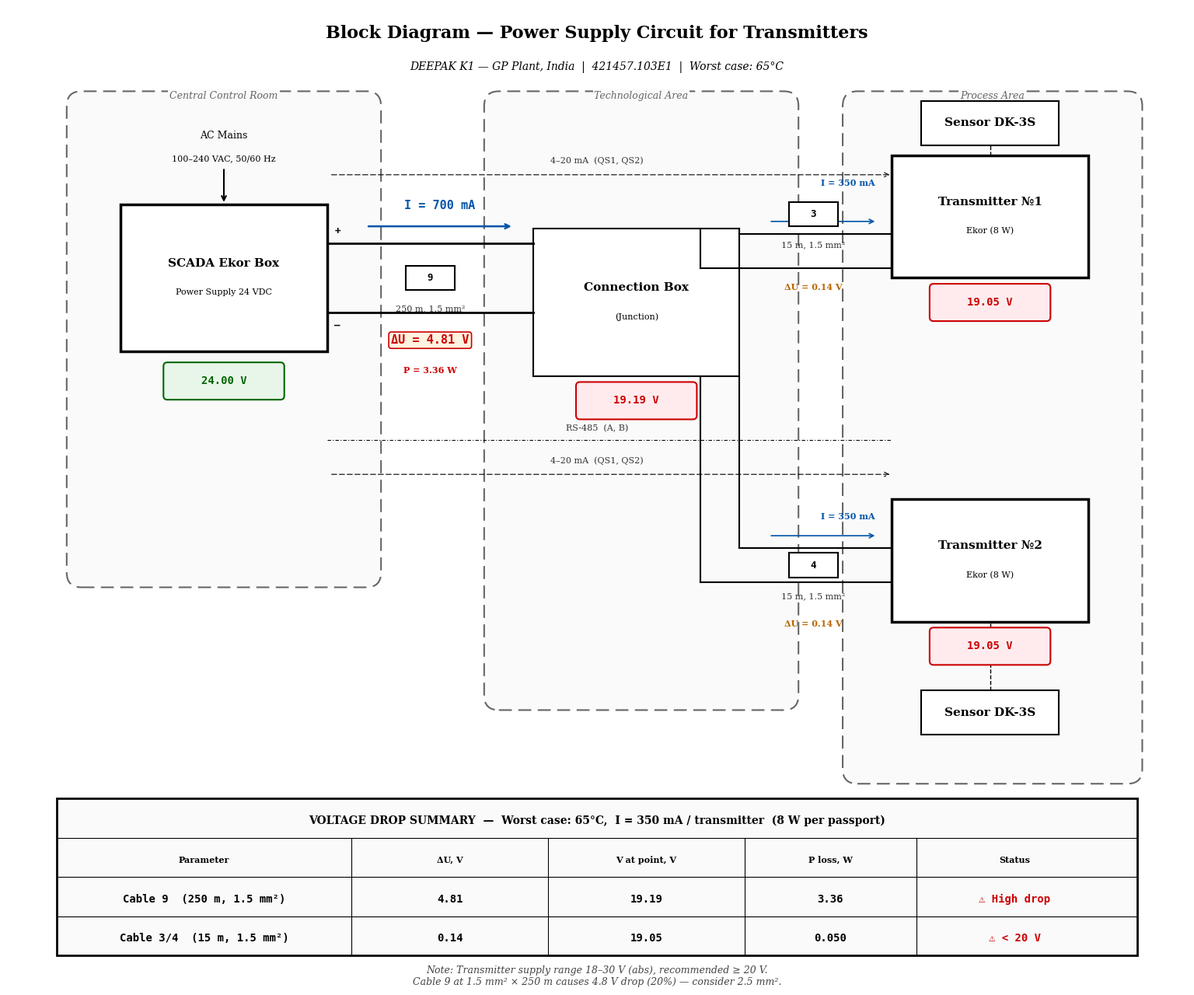

The script that saved this image: (Note: this script raises an exception after producing the figure.)
"""
Block Diagram — Power Supply Circuit for Transmitters
DEEPAK K1 — GP Plant, India  |  421457.103E1

Style: matching K1 Technical Description Fig.5 (clean B&W technical drawing)

Shows voltage drop chain:
  SCADA Ekor Box (24VDC) ──Cable 9 (250m)──> Connection Box
                                                ├── Cable 3 (15m) ──> Transmitter №1
                                                └── Cable 4 (15m) ──> Transmitter №2
"""
import matplotlib
matplotlib.use('Agg')
import matplotlib.pyplot as plt
import matplotlib.patches as mpatches
import numpy as np

# ── Расчётные данные (паспортное: 8 Вт / 24 В = 0.35 А) ─────────
rho_20 = 0.0175
alpha_cu = 0.00393
temp = 65  # worst case

rho_t = rho_20 * (1 + alpha_cu * (temp - 20))

I_tx = 0.350       # А — паспортное потребление одного трансмиттера
I_cab9 = 2 * I_tx  # А — суммарный ток в Cable 9

R9_one = rho_t * 250 / 1.5
R3_one = rho_t * 15 / 1.5

dU_cab9 = 2 * R9_one * I_cab9
dU_cab3 = 2 * R3_one * I_tx

V_source = 24.0
V_connbox = V_source - dU_cab9
V_T1 = V_connbox - dU_cab3
V_T2 = V_connbox - dU_cab3

P_cab9 = dU_cab9 * I_cab9
P_cab3 = dU_cab3 * I_tx

# ── Matplotlib setup ─────────────────────────────────────────────
fig, ax = plt.subplots(1, 1, figsize=(22, 16))
ax.set_xlim(-1.5, 22.5)
ax.set_ylim(-2.5, 17)
ax.set_aspect('equal')
ax.axis('off')

# Шрифты в стиле документации
font_title = {'family': 'serif', 'weight': 'bold', 'size': 15}
font_block = {'family': 'serif', 'weight': 'bold', 'size': 11}
font_label = {'family': 'serif', 'size': 9}
font_value = {'family': 'monospace', 'weight': 'bold', 'size': 10}
font_small = {'family': 'serif', 'size': 8}
font_cable = {'family': 'monospace', 'weight': 'bold', 'size': 9}

# ── Цвета ────────────────────────────────────────────────────────
C_BG = '#FFFFFF'
C_BLOCK = '#FFFFFF'
C_LINE = '#000000'
C_ZONE = '#666666'
C_CABLE = '#333333'
C_WARN = '#CC0000'
C_OK = '#006600'
C_ACCENT = '#0055AA'

fig.patch.set_facecolor(C_BG)


# ═══════════════════════════════════════════════════════════════════
# ЗАГОЛОВОК (вынесен над зонами)
# ═══════════════════════════════════════════════════════════════════
ax.text(10.5, 16.3,
        'Block Diagram \u2014 Power Supply Circuit for Transmitters',
        fontdict={'family': 'serif', 'weight': 'bold', 'size': 16},
        ha='center', va='bottom')
ax.text(10.5, 15.9,
        'DEEPAK K1 \u2014 GP Plant, India  |  421457.103E1  |  '
        f'Worst case: {temp}\u00b0C',
        fontdict={'family': 'serif', 'size': 10, 'style': 'italic'},
        ha='center', va='top')


# ═══════════════════════════════════════════════════════════════════
# ЗОНЫ (пунктирные границы — как на Fig.5)
# ═══════════════════════════════════════════════════════════════════

# Зона 1: Central Control Room
zone1 = mpatches.FancyBboxPatch(
    (0, 5.5), 5.8, 9.5, boxstyle="round,pad=0.3",
    linewidth=1.5, edgecolor=C_ZONE, facecolor='#FAFAFA',
    linestyle=(0, (8, 4)))
ax.add_patch(zone1)
ax.text(2.9, 15.2, 'Central Control Room',
        fontdict={**font_label, 'style': 'italic'},
        ha='center', va='center', color=C_ZONE,
        bbox=dict(boxstyle='square,pad=0.15', facecolor='#FAFAFA',
                  edgecolor='none'))

# Зона 2: Technological area
zone2 = mpatches.FancyBboxPatch(
    (8.5, 3.0), 5.8, 12.0, boxstyle="round,pad=0.3",
    linewidth=1.5, edgecolor=C_ZONE, facecolor='#FAFAFA',
    linestyle=(0, (8, 4)))
ax.add_patch(zone2)
ax.text(11.4, 15.2, 'Technological Area',
        fontdict={**font_label, 'style': 'italic'},
        ha='center', va='center', color=C_ZONE,
        bbox=dict(boxstyle='square,pad=0.15', facecolor='#FAFAFA',
                  edgecolor='none'))

# Зона 3: Process area
zone3 = mpatches.FancyBboxPatch(
    (15.8, 1.5), 5.5, 13.5, boxstyle="round,pad=0.3",
    linewidth=1.5, edgecolor=C_ZONE, facecolor='#FAFAFA',
    linestyle=(0, (8, 4)))
ax.add_patch(zone3)
ax.text(18.55, 15.2, 'Process Area',
        fontdict={**font_label, 'style': 'italic'},
        ha='center', va='center', color=C_ZONE,
        bbox=dict(boxstyle='square,pad=0.15', facecolor='#FAFAFA',
                  edgecolor='none'))


# ═══════════════════════════════════════════════════════════════════
# HELPER FUNCTIONS
# ═══════════════════════════════════════════════════════════════════

def draw_block(x, y, w, h, line1, line2='', bold=False):
    lw = 2.5 if bold else 1.5
    rect = mpatches.FancyBboxPatch(
        (x, y), w, h, boxstyle="square,pad=0",
        linewidth=lw, edgecolor=C_LINE, facecolor=C_BLOCK, zorder=3)
    ax.add_patch(rect)
    if line2:
        ax.text(x + w/2, y + h/2 + 0.3, line1,
                fontdict=font_block, ha='center', va='center', zorder=4)
        ax.text(x + w/2, y + h/2 - 0.3, line2,
                fontdict=font_small, ha='center', va='center', zorder=4)
    else:
        ax.text(x + w/2, y + h/2, line1,
                fontdict=font_block, ha='center', va='center', zorder=4)


def draw_voltage(x, y, voltage, warn=False):
    color = C_WARN if warn else C_OK
    bg = '#FFEBEE' if warn else '#E8F5E9'
    rect = mpatches.FancyBboxPatch(
        (x - 1.15, y - 0.3), 2.3, 0.6, boxstyle="round,pad=0.08",
        linewidth=1.5, edgecolor=color, facecolor=bg, zorder=5)
    ax.add_patch(rect)
    ax.text(x, y, f'{voltage:.2f} V', fontdict=font_value,
            ha='center', va='center', color=color, zorder=6)


def draw_cable_box(x, y, num, params):
    rect = mpatches.FancyBboxPatch(
        (x - 0.5, y - 0.25), 1.0, 0.5, boxstyle="square,pad=0",
        linewidth=1.5, edgecolor=C_LINE, facecolor='#FFFFFF', zorder=5)
    ax.add_patch(rect)
    ax.text(x, y, str(num), fontdict=font_cable,
            ha='center', va='center', zorder=6)
    ax.text(x, y - 0.55, params,
            fontdict=font_small, ha='center', va='top', color=C_CABLE,
            zorder=6)


# ═══════════════════════════════════════════════════════════════════
# БЛОКИ ОБОРУДОВАНИЯ
# ═══════════════════════════════════════════════════════════════════

# ── AC Mains input ──
ax.text(2.9, 14.3, 'AC Mains', fontdict=font_label, ha='center', va='bottom')
ax.text(2.9, 13.85, '100\u2013240 VAC, 50/60 Hz', fontdict=font_small,
        ha='center', va='bottom')
ax.annotate('', xy=(2.9, 13.0), xytext=(2.9, 13.75),
            arrowprops=dict(arrowstyle='->', color=C_LINE, lw=1.5))

# ── SCADA Ekor Box ──
draw_block(0.8, 10.0, 4.2, 3.0,
           'SCADA Ekor Box', 'Power Supply 24 VDC', bold=True)
draw_voltage(2.9, 9.4, V_source, warn=False)

# ── Connection Box ──
draw_block(9.2, 9.5, 4.2, 3.0,
           'Connection Box', '(Junction)')
draw_voltage(11.3, 9.0, V_connbox, warn=(V_connbox < 20))

# ── Transmitter №1 (upper branch) ──
draw_block(16.5, 11.5, 4.0, 2.5,
           'Transmitter \u21161', 'Ekor (8 W)', bold=True)
draw_voltage(18.5, 11.0, V_T1, warn=(V_T1 < 20))

# ── Transmitter №2 (lower branch) ──
draw_block(16.5, 4.5, 4.0, 2.5,
           'Transmitter \u21162', 'Ekor (8 W)', bold=True)
draw_voltage(18.5, 4.0, V_T2, warn=(V_T2 < 20))

# ── Sensor №1 ──
draw_block(17.1, 14.2, 2.8, 0.9, 'Sensor DK-3S')
ax.plot([18.5, 18.5], [14.0, 14.2], color=C_LINE, lw=1, ls='--', zorder=3)

# ── Sensor №2 ──
draw_block(17.1, 2.2, 2.8, 0.9, 'Sensor DK-3S')
ax.plot([18.5, 18.5], [3.1, 4.5], color=C_LINE, lw=1, ls='--', zorder=3)


# ═══════════════════════════════════════════════════════════════════
# CABLE 9: SCADA → Connection Box (250 m, 1.5 mm²)
# ═══════════════════════════════════════════════════════════════════

# Две параллельные линии (+ и -)
y_p = 12.2   # + провод
y_n = 10.8   # - провод
ax.plot([5.0, 9.2], [y_p, y_p], color=C_LINE, lw=2, zorder=3)
ax.plot([5.0, 9.2], [y_n, y_n], color=C_LINE, lw=2, zorder=3)

# + / - обозначения
ax.text(5.15, y_p + 0.15, '+', fontdict=font_cable, va='bottom', zorder=4)
ax.text(5.15, y_n - 0.15, '\u2013', fontdict=font_cable, va='top', zorder=4)

# Стрелка тока
ax.annotate('', xy=(8.8, 12.55), xytext=(5.8, 12.55),
            arrowprops=dict(arrowstyle='->', color=C_ACCENT, lw=1.8),
            zorder=4)
ax.text(7.3, 12.85, f'I = {I_cab9*1000:.0f} mA',
        fontdict={**font_value, 'size': 11},
        ha='center', va='bottom', color=C_ACCENT, zorder=4)

# Маркировка кабеля в рамке
draw_cable_box(7.1, 11.5, 9, '250 m, 1.5 mm\u00b2')

# Падение напряжения (выделяется)
ax.text(7.1, 10.35, f'\u0394U = {dU_cab9:.2f} V',
        fontdict={**font_value, 'size': 11},
        ha='center', va='top', color=C_WARN, zorder=4,
        bbox=dict(boxstyle='round,pad=0.2', facecolor='#FFF3E0',
                  edgecolor=C_WARN, linewidth=1.2))
ax.text(7.1, 9.7, f'P = {P_cab9:.2f} W',
        fontdict={**font_small, 'weight': 'bold'},
        ha='center', va='top', color=C_WARN, zorder=4)


# ═══════════════════════════════════════════════════════════════════
# CABLE 3: Connection Box → Transmitter №1 (15 m)
# ═══════════════════════════════════════════════════════════════════

# Вертикальный отвод вверх из Connection Box + горизонтально к TX1
y3_p = 12.4
y3_n = 11.7
# Вверх из ConnBox
ax.plot([13.4, 13.4], [12.5, y3_p], color=C_LINE, lw=1.5, zorder=3)
ax.plot([12.6, 12.6], [12.5, y3_n], color=C_LINE, lw=1.5, zorder=3)
# Горизонтально
ax.plot([13.4, 16.5], [y3_p, y3_p], color=C_LINE, lw=1.5, zorder=3)
ax.plot([12.6, 16.5], [y3_n, y3_n], color=C_LINE, lw=1.5, zorder=3)

draw_cable_box(14.9, 12.8, 3, '15 m, 1.5 mm\u00b2')

# Стрелка тока
ax.annotate('', xy=(16.2, 12.65), xytext=(14.0, 12.65),
            arrowprops=dict(arrowstyle='->', color=C_ACCENT, lw=1.2),
            zorder=4)
ax.text(15.6, 13.35, f'I = {I_tx*1000:.0f} mA',
        fontdict={**font_small, 'weight': 'bold'},
        ha='center', va='bottom', color=C_ACCENT, zorder=4)

# Падение
ax.text(14.9, 11.4, f'\u0394U = {dU_cab3:.2f} V',
        fontdict={**font_small, 'weight': 'bold'},
        ha='center', va='top', color='#BB6600', zorder=4)


# ═══════════════════════════════════════════════════════════════════
# CABLE 4: Connection Box → Transmitter №2 (15 m)
# ═══════════════════════════════════════════════════════════════════

y4_p = 6.0
y4_n = 5.3
# Вниз из ConnBox
ax.plot([13.4, 13.4], [9.5, y4_p], color=C_LINE, lw=1.5, zorder=3)
ax.plot([12.6, 12.6], [9.5, y4_n], color=C_LINE, lw=1.5, zorder=3)
# Горизонтально
ax.plot([13.4, 16.5], [y4_p, y4_p], color=C_LINE, lw=1.5, zorder=3)
ax.plot([12.6, 16.5], [y4_n, y4_n], color=C_LINE, lw=1.5, zorder=3)

draw_cable_box(14.9, 5.65, 4, '15 m, 1.5 mm\u00b2')

ax.annotate('', xy=(16.2, 6.25), xytext=(14.0, 6.25),
            arrowprops=dict(arrowstyle='->', color=C_ACCENT, lw=1.2),
            zorder=4)
ax.text(15.6, 6.55, f'I = {I_tx*1000:.0f} mA',
        fontdict={**font_small, 'weight': 'bold'},
        ha='center', va='bottom', color=C_ACCENT, zorder=4)

ax.text(14.9, 4.55, f'\u0394U = {dU_cab3:.2f} V',
        fontdict={**font_small, 'weight': 'bold'},
        ha='center', va='top', color='#BB6600', zorder=4)


# ═══════════════════════════════════════════════════════════════════
# СИГНАЛЬНЫЕ ЛИНИИ 4-20 mA (пунктиром, как на Fig.5)
# ═══════════════════════════════════════════════════════════════════

# TX1 → SCADA
ax.annotate('', xy=(5.0, 13.6), xytext=(16.5, 13.6),
            arrowprops=dict(arrowstyle='<-', color=C_LINE, lw=0.8,
                           linestyle=(0, (6, 3))), zorder=3)
ax.text(10.5, 13.8, '4\u201320 mA  (QS1, QS2)', fontdict=font_small,
        ha='center', va='bottom', color=C_CABLE, zorder=4)

# TX2 → SCADA
ax.annotate('', xy=(5.0, 7.5), xytext=(16.5, 7.5),
            arrowprops=dict(arrowstyle='<-', color=C_LINE, lw=0.8,
                           linestyle=(0, (6, 3))), zorder=3)
ax.text(10.5, 7.7, '4\u201320 mA  (QS1, QS2)', fontdict=font_small,
        ha='center', va='bottom', color=C_CABLE, zorder=4)


# ═══════════════════════════════════════════════════════════════════
# RS-485 bus (дополнительно — штрихпунктир)
# ═══════════════════════════════════════════════════════════════════

ax.plot([5.0, 16.5], [8.2, 8.2], color=C_LINE, lw=0.8,
        ls=(0, (4, 2, 1, 2)), zorder=3)
ax.text(10.5, 8.35, 'RS-485  (A, B)', fontdict=font_small,
        ha='center', va='bottom', color=C_CABLE, zorder=4)


# ═══════════════════════════════════════════════════════════════════
# ТАБЛИЦА ИТОГОВ (штамп внизу)
# ═══════════════════════════════════════════════════════════════════

stamp_x = -0.5
stamp_y = -2.3
stamp_w = 22.0
stamp_h = 3.2

rect_stamp = mpatches.Rectangle(
    (stamp_x, stamp_y), stamp_w, stamp_h,
    linewidth=2, edgecolor=C_LINE, facecolor='#FAFAFA', zorder=3)
ax.add_patch(rect_stamp)

# Горизонтальные линии
for dy in [2.4, 1.6, 0.8]:
    ax.plot([stamp_x, stamp_x + stamp_w],
            [stamp_y + dy, stamp_y + dy],
            color=C_LINE, lw=0.8, zorder=4)

# Вертикальные разделители
col_xs = [5.5, 9.5, 13.5, 17.0]
for cx in col_xs:
    ax.plot([cx, cx], [stamp_y, stamp_y + stamp_h - 0.8],
            color=C_LINE, lw=0.8, zorder=4)

# Заголовок штампа
ax.text(stamp_x + stamp_w/2, stamp_y + 2.75,
        f'VOLTAGE DROP SUMMARY  \u2014  Worst case: {temp}\u00b0C,  '
        f'I = {I_tx*1000:.0f} mA / transmitter  (8 W per passport)',
        fontdict={**font_block, 'size': 10}, ha='center', va='center',
        zorder=5)

# Заголовки столбцов
headers = ['Parameter', '\u0394U, V', 'V at point, V', 'P loss, W', 'Status']
hx = [2.5, 7.5, 11.5, 15.25, 19.0]
for h, x in zip(headers, hx):
    ax.text(x, stamp_y + 1.95, h,
            fontdict={**font_small, 'weight': 'bold'},
            ha='center', va='center', zorder=5)

# Cable 9
row1 = [f'Cable 9  (250 m, 1.5 mm\u00b2)',
        f'{dU_cab9:.2f}',
        f'{V_connbox:.2f}',
        f'{P_cab9:.2f}',
        '\u26a0 High drop' if dU_cab9 > 3 else 'OK']
for val, x in zip(row1, hx):
    c = C_WARN if '\u26a0' in str(val) else C_LINE
    ax.text(x, stamp_y + 1.15, val, fontdict=font_value,
            ha='center', va='center', color=c, zorder=5)

# Cable 3/4
row2 = [f'Cable 3/4  (15 m, 1.5 mm\u00b2)',
        f'{dU_cab3:.2f}',
        f'{V_T1:.2f}',
        f'{P_cab3:.3f}',
        '\u26a0 < 20 V' if V_T1 < 20 else 'OK']
for val, x in zip(row2, hx):
    c = C_WARN if '\u26a0' in str(val) else C_LINE
    ax.text(x, stamp_y + 0.35, val, fontdict=font_value,
            ha='center', va='center', color=c, zorder=5)


# ═══════════════════════════════════════════════════════════════════
# ПРИМЕЧАНИЕ (справа от штампа или под)
# ═══════════════════════════════════════════════════════════════════

note = (f'Note: Transmitter supply range 18\u201330 V (abs), '
        f'recommended \u2265 20 V.\n'
        f'Cable 9 at 1.5 mm\u00b2 × 250 m causes {dU_cab9:.1f} V drop '
        f'({dU_cab9/24*100:.0f}%) \u2014 consider 2.5 mm\u00b2.')
ax.text(stamp_x + stamp_w/2, stamp_y - 0.2, note,
        fontdict={'family': 'serif', 'size': 9, 'style': 'italic'},
        ha='center', va='top', color='#444444', zorder=5)


# ── Save ──────────────────────────────────────────────────────────
out_path = '/home/user/46clod/K1_power_supply_diagram.png'
plt.savefig(out_path, dpi=180, bbox_inches='tight',
            facecolor=C_BG, edgecolor='none', pad_inches=0.4)
plt.close()
print(f'Saved: {out_path}')
